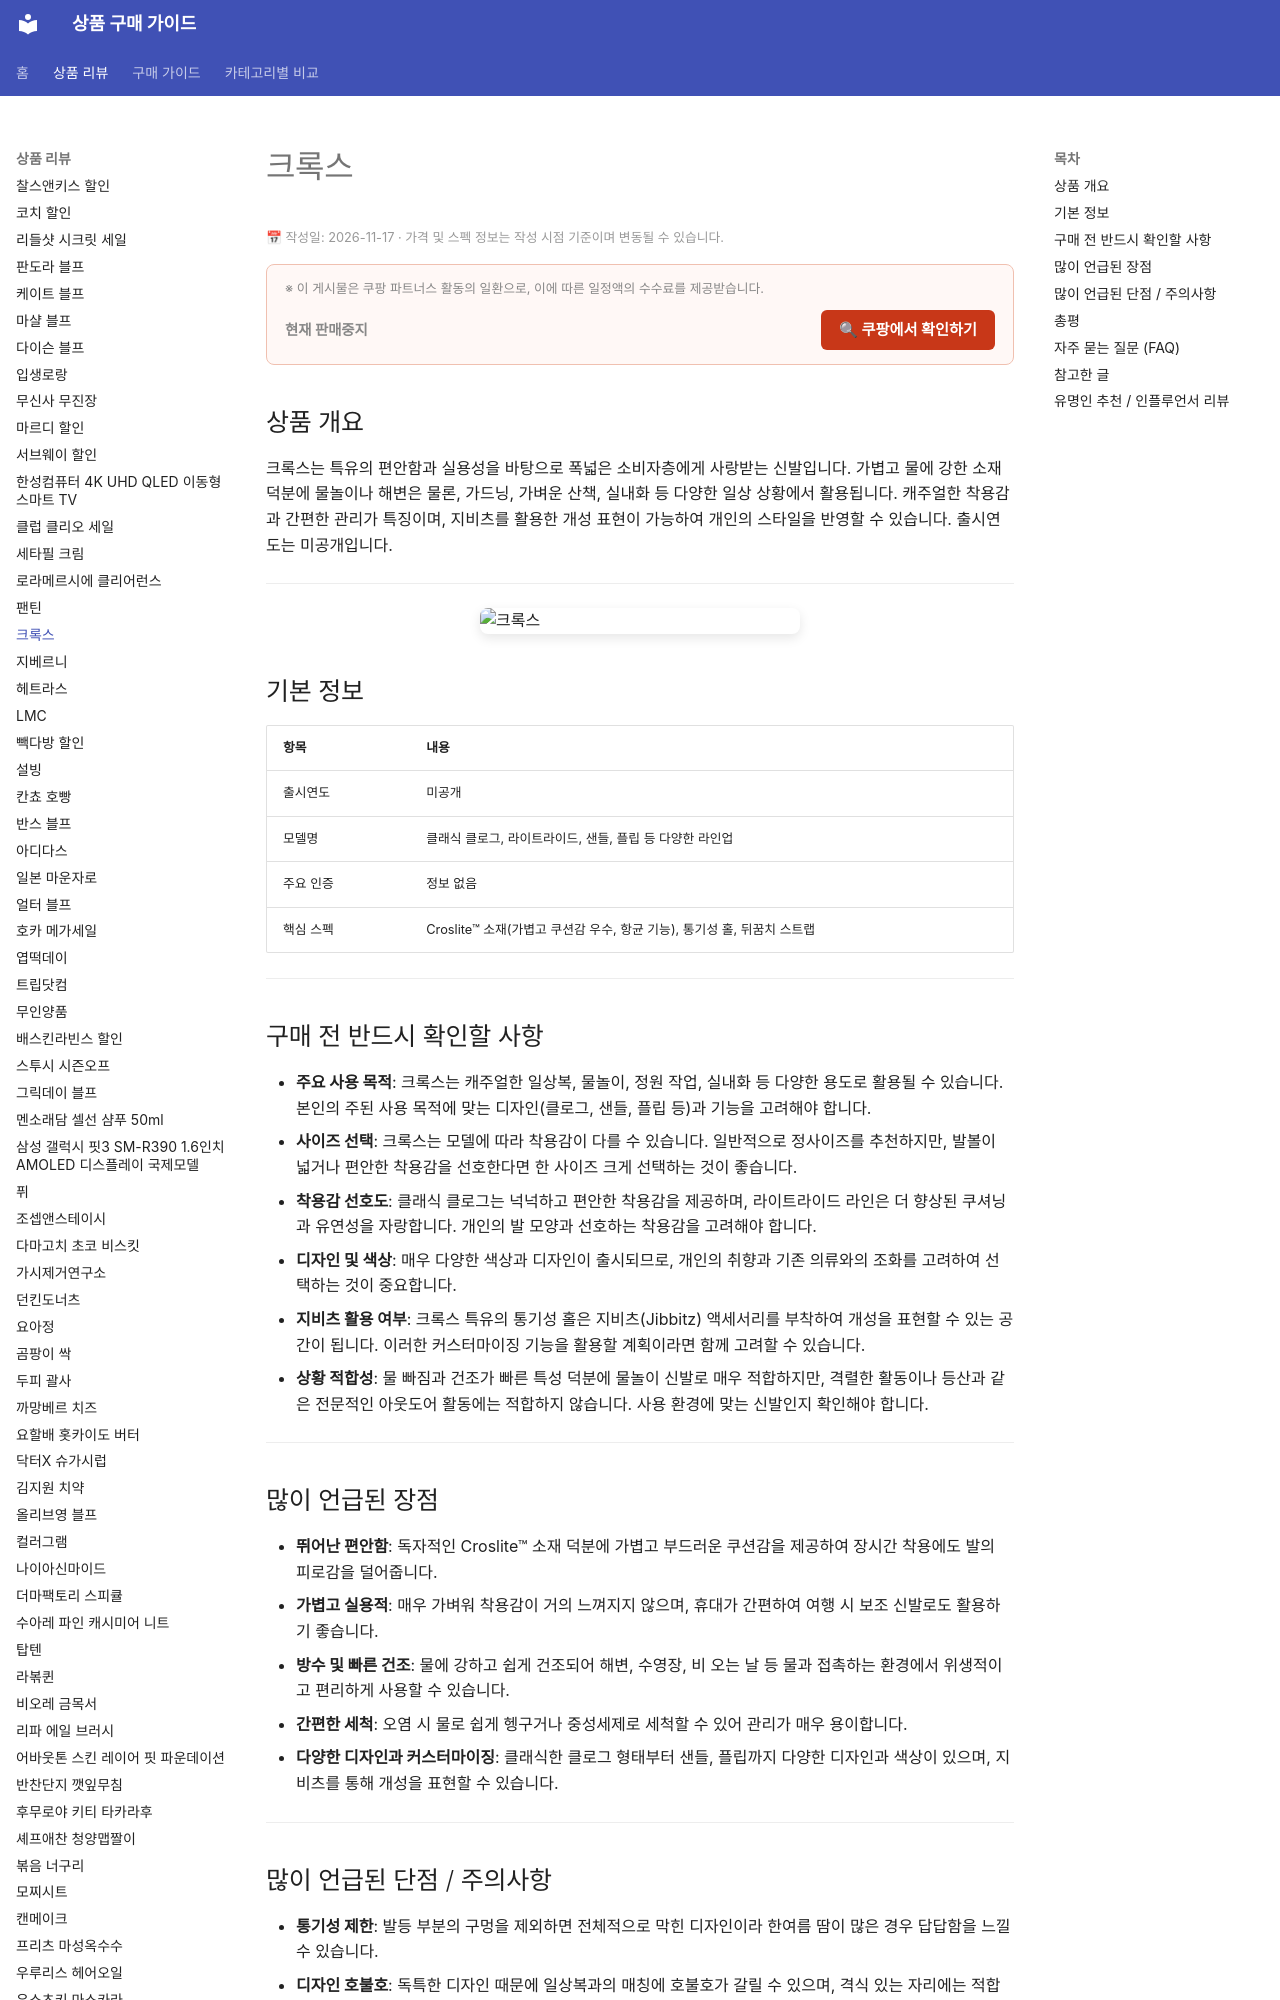

repository: buysense/product-research-wiki · page: products/crocs-comfort-footwear/index.html · generator: mkdocs

---
image: https://thumbnail.coupangcdn.com/thumbnails/remote/640x640ex/image/vendor_inventory/ea14/49d1ebe61e7bee69d20e9c7f5337aa645033e930a410fcdb2910c0481950.jpg
title: 크록스 구매 가이드
date: 2026-11-17
description: 크록스는 편안함과 실용성을 겸비한 신발로, 캐주얼한 일상, 물놀이, 가드닝 등 다양한 상황에서 활용됩니다. 가볍고 세척이 용이하여 범용적으로 사용하기 좋은 제품입니다.
contentUpdated: 2026-11-17
---
<!-- bs:jsonld -->
<script type="application/ld+json">
{
  "@context": "https://schema.org",
  "@type": "Product",
  "na
